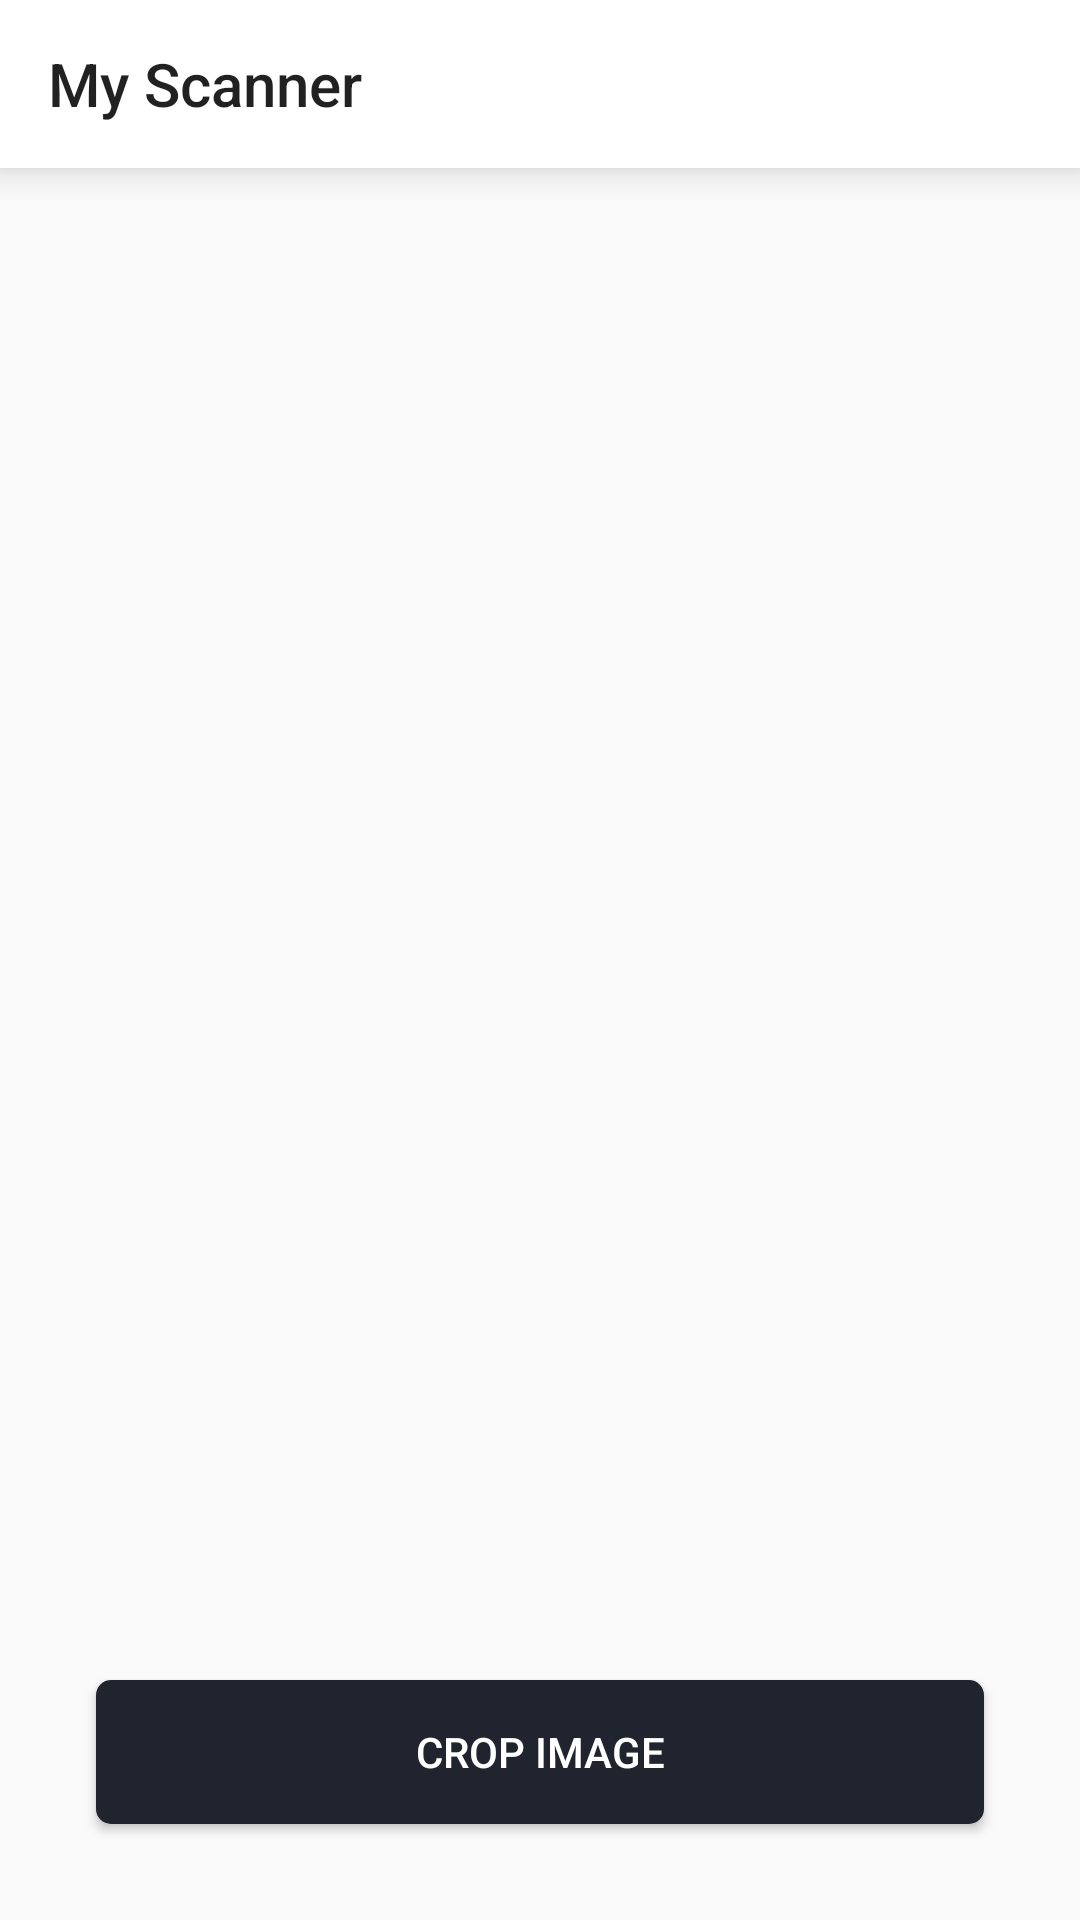

Produce the Android XML layout that renders to this screen, including the resource entries it uses.
<!-- AndroidManifest.xml: application theme AppTheme -->
<!-- res/layout/activity_crop.xml -->
<?xml version="1.0" encoding="utf-8"?>
<androidx.constraintlayout.widget.ConstraintLayout xmlns:android="http://schemas.android.com/apk/res/android"
    xmlns:app="http://schemas.android.com/apk/res-auto"
    xmlns:tools="http://schemas.android.com/tools"
    android:layout_width="match_parent"
    android:layout_height="match_parent"
    tools:context=".CropActivity">

    <androidx.appcompat.widget.Toolbar
        android:id="@+id/toolbar"
        android:layout_width="match_parent"
        android:layout_height="wrap_content"
        android:elevation="8dp"
        android:minHeight="?attr/actionBarSize"
        android:theme="@style/Toolbar_Custom_Theme"
        app:layout_constraintEnd_toEndOf="parent"
        app:layout_constraintStart_toStartOf="parent"
        app:layout_constraintTop_toTopOf="parent"
        app:title="My Scanner" />

    <Button
        android:id="@+id/btnImageEnhance"
        android:layout_width="0dp"
        android:layout_height="wrap_content"
        android:layout_marginStart="32dp"
        android:layout_marginEnd="32dp"
        android:layout_marginBottom="32dp"
        android:background="@drawable/button_background"
        android:text="CROP IMAGE"
        android:textColor="@android:color/white"
        app:layout_constraintBottom_toBottomOf="parent"
        app:layout_constraintEnd_toEndOf="parent"
        app:layout_constraintStart_toStartOf="parent" />

    <FrameLayout
        android:id="@+id/frameLayout"
        android:layout_width="0dp"
        android:layout_height="0dp"
        android:layout_gravity="center"
        android:layout_margin="16dp"
        android:layout_marginStart="8dp"
        android:layout_marginEnd="8dp"
        android:layout_marginBottom="8dp"
        app:layout_constraintBottom_toTopOf="@+id/btnImageEnhance"
        app:layout_constraintEnd_toEndOf="parent"
        app:layout_constraintStart_toStartOf="parent"
        app:layout_constraintTop_toBottomOf="@+id/toolbar">

        <FrameLayout
            android:id="@+id/holderImageCrop"
            android:layout_width="match_parent"
            android:layout_height="match_parent"
            android:layout_gravity="center"
            android:layout_margin="16dp">

            <ImageView
                android:id="@+id/imageView"
                android:layout_width="wrap_content"
                android:layout_height="wrap_content"
                android:layout_gravity="center"
                android:adjustViewBounds="true" />
        </FrameLayout>

        <id.tfn.code.myscanner.libraries.PolygonView
            android:id="@+id/polygonView"
            android:layout_width="match_parent"
            android:layout_height="match_parent"
            android:layout_gravity="center"
            android:visibility="gone" />
    </FrameLayout>

</androidx.constraintlayout.widget.ConstraintLayout>
<!-- resources referenced by this layout -->
<resources>
  <!-- drawable button_background (drawable) -->
  <?xml version="1.0" encoding="utf-8"?>
  <ripple xmlns:android="http://schemas.android.com/apk/res/android"
      android:color="#ffffff">
      <item android:id="@android:id/mask">
          <shape android:shape="rectangle">
              <solid android:color="#ffffff" />
              <corners android:radius="5dp" />
          </shape>
      </item>
  
      <item android:id="@android:id/background">
          <shape android:shape="rectangle">
              <gradient
                  android:angle="90"
                  android:endColor="@color/colorPrimary"
                  android:startColor="@color/colorPrimary"
                  android:type="linear" />
              <corners android:radius="5dp" />
          </shape>
      </item>
  </ripple>
  <style name="Toolbar_Custom_Theme" parent="AppTheme">
          <item name="android:textColorSecondary">@color/colorPrimary</item>
          <item name="android:background">@color/white</item>
      </style>
  <style name="AppTheme" parent="Theme.AppCompat.Light.NoActionBar">
          
          <item name="colorPrimary">@color/colorPrimary</item>
          <item name="colorPrimaryDark">@color/colorPrimaryDark</item>
          <item name="colorAccent">@color/colorAccent</item>
      </style>
  <color name="colorPrimary">#20242F</color>
  <color name="white">#ffffff</color>
  <color name="colorPrimaryDark">#000000</color>
  <color name="colorAccent">#ff59a9ff</color>
</resources>
